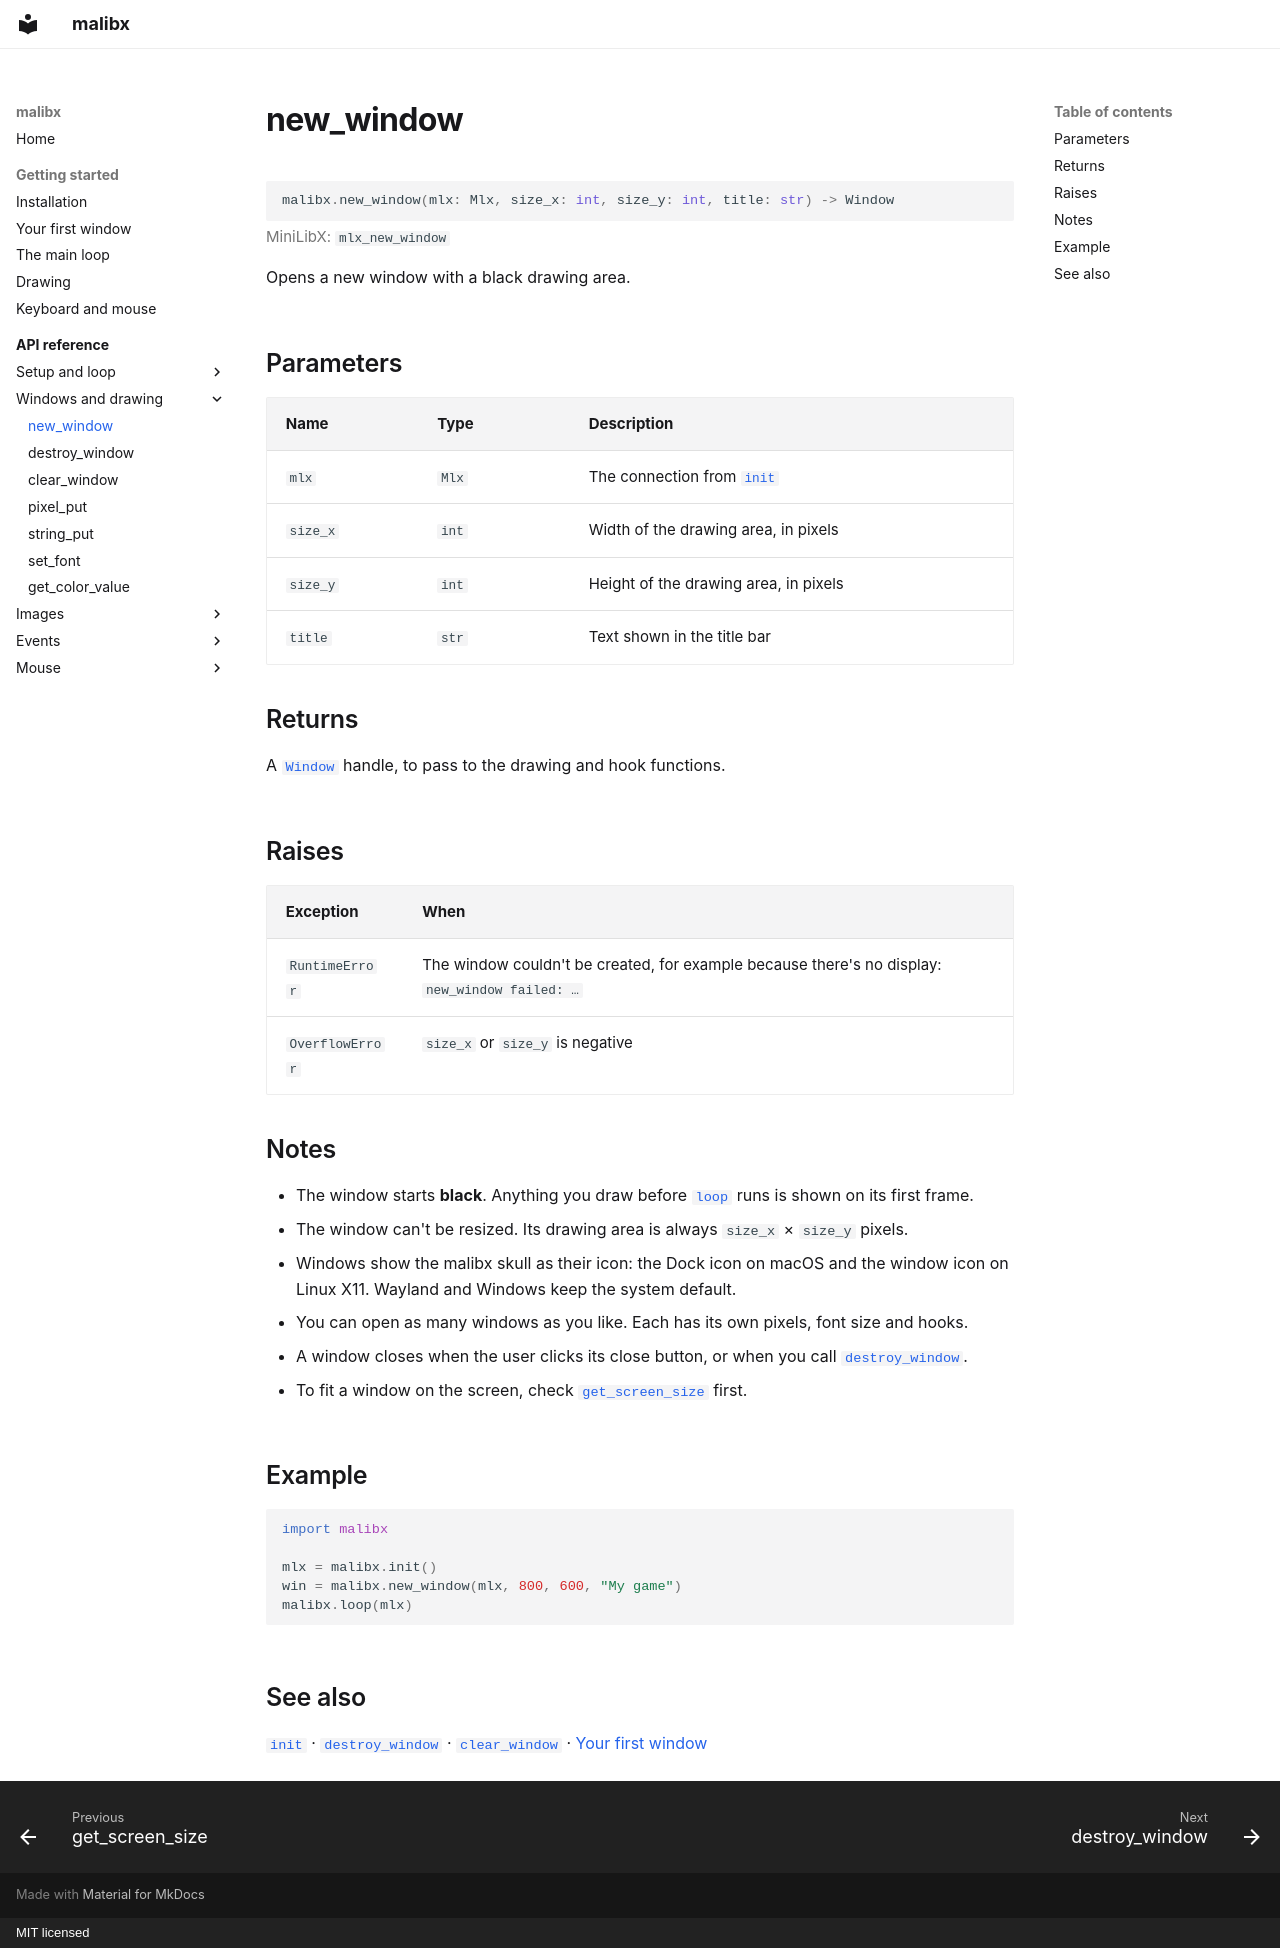

repository: 0xmthan/malibx · page: reference/new_window/index.html · generator: mkdocs · copyright: MIT licensed

# new_window

```python
malibx.new_window(mlx: Mlx, size_x: int, size_y: int, title: str) -> Window
```

<p class="mx-mlx">MiniLibX: <code>mlx_new_window</code></p>

Opens a new window with a black drawing area.

## Parameters

| Name | Type | Description |
|---|---|---|
| `mlx` | `Mlx` | The connection from [`init`](init.md) |
| `size_x` | `int` | Width of the drawing area, in pixels |
| `size_y` | `int` | Height of the drawing area, in pixels |
| `title` | `str` | Text shown in the title bar |

## Returns

A [`Window`](index.md#window) handle, to pass to the drawing and hook
functions.

## Raises

| Exception | When |
|---|---|
| `RuntimeError` | The window couldn't be created, for example because there's no display: `new_window failed: …` |
| `OverflowError` | `size_x` or `size_y` is negative |

## Notes

- The window starts **black**. Anything you draw before [`loop`](loop.md)
  runs is shown on its first frame.
- The window can't be resized. Its drawing area is always
  `size_x` × `size_y` pixels.
- Windows show the malibx skull as their icon: the Dock icon on macOS and the
  window icon on Linux X11. Wayland and Windows keep the system default.
- You can open as many windows as you like. Each has its own pixels, font size
  and hooks.
- A window closes when the user clicks its close button, or when you call
  [`destroy_window`](destroy_window.md).
- To fit a window on the screen, check
  [`get_screen_size`](get_screen_size.md) first.

## Example

```python
import malibx

mlx = malibx.init()
win = malibx.new_window(mlx, 800, 600, "My game")
malibx.loop(mlx)
```

## See also

[`init`](init.md) · [`destroy_window`](destroy_window.md) · [`clear_window`](clear_window.md) ·
[Your first window](../getting-started/first-window.md)
